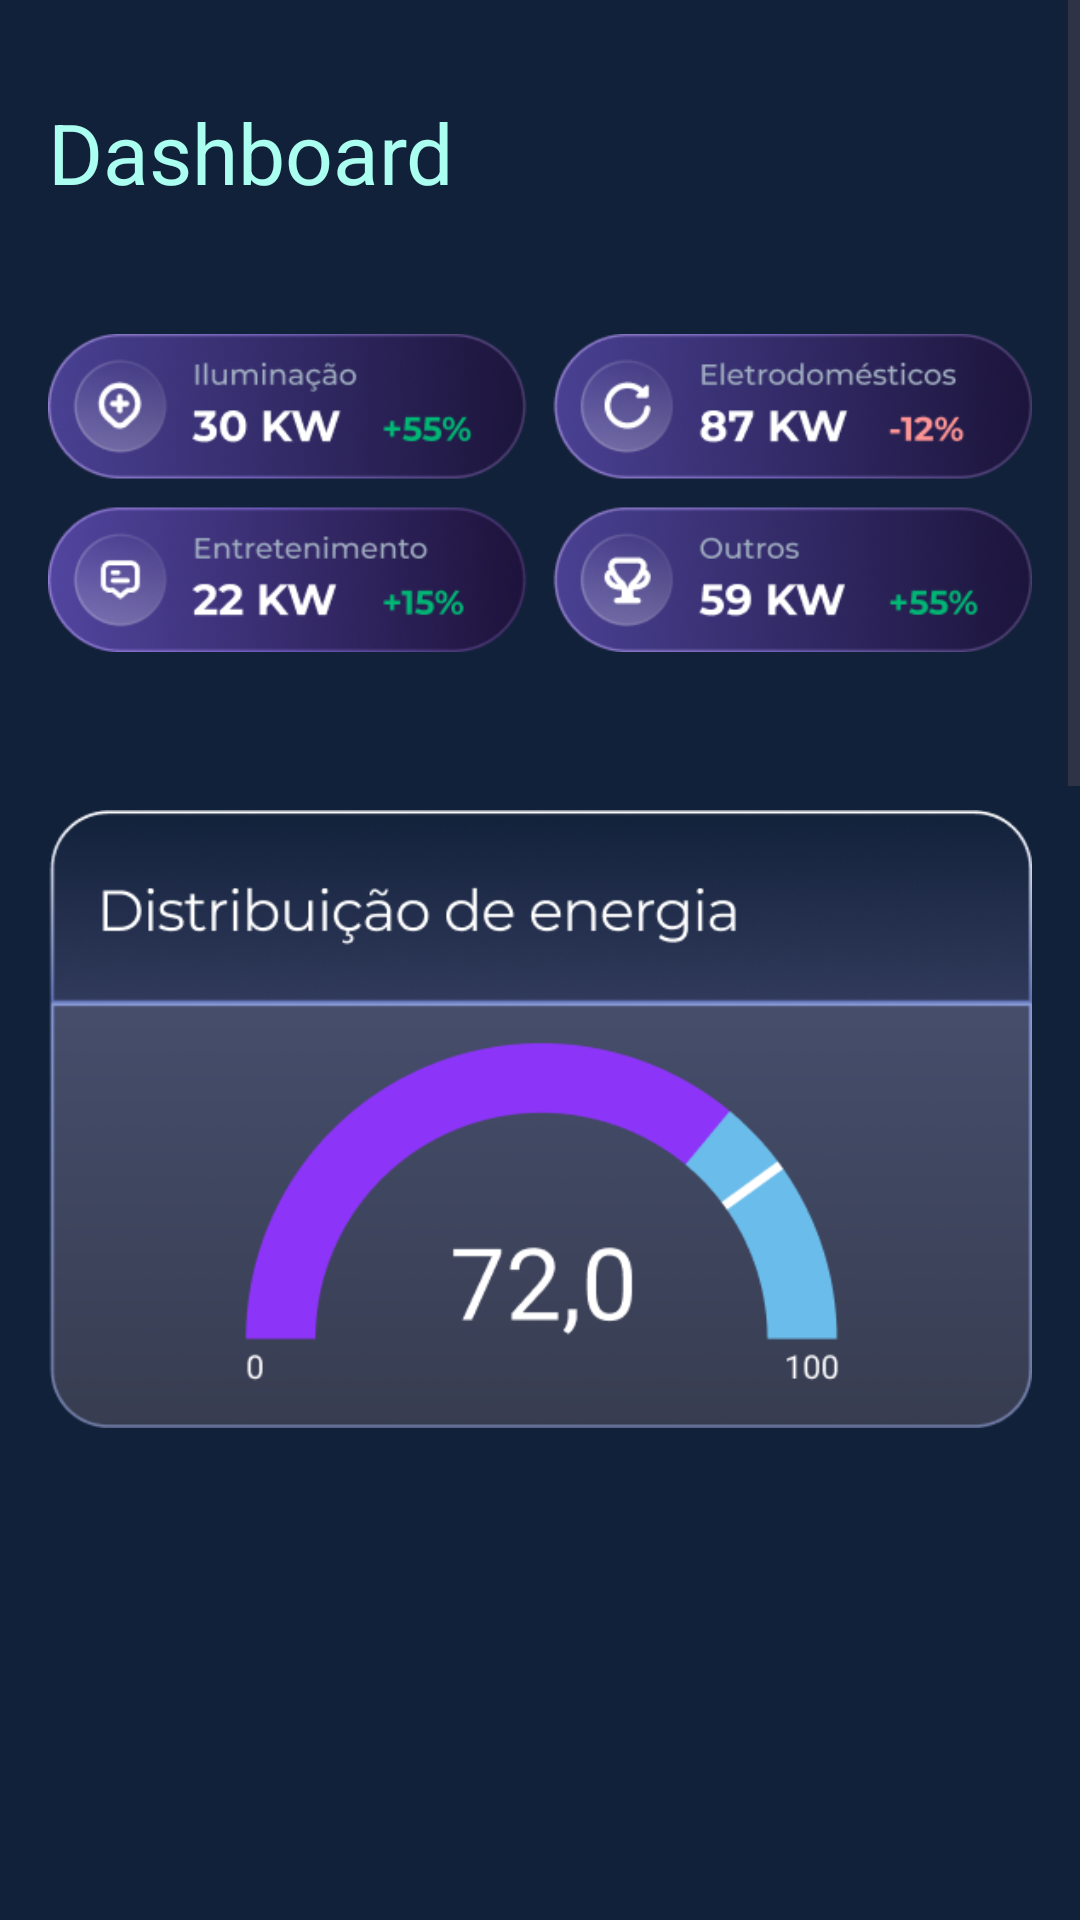

Android layout source for this screen:
<!-- AndroidManifest.xml: application theme Theme.EcoVolt -->
<!-- res/layout/fragment_dashboard.xml -->
<?xml version="1.0" encoding="utf-8"?>
<FrameLayout xmlns:android="http://schemas.android.com/apk/res/android"
    xmlns:tools="http://schemas.android.com/tools"
    android:layout_width="match_parent"
    android:layout_height="match_parent"
    android:background="@color/background"
    tools:context=".fragments.DashboardFragment">

    <ScrollView
        android:id="@+id/scrollView"
        android:layout_width="match_parent"
        android:layout_height="match_parent"
        android:layout_marginBottom="108dp">

        <LinearLayout
            android:id="@+id/linearLayout"
            android:layout_width="match_parent"
            android:layout_height="wrap_content"
            android:orientation="vertical"
            android:padding="16dp">

            <TextView
                android:id="@+id/textView"
                android:layout_width="match_parent"
                android:layout_height="wrap_content"
                android:layout_marginTop="16dp"
                android:text="Dashboard"
                android:textColor="@color/blue"
                android:textSize="28sp" />

            <ImageView
                android:id="@+id/graphs1"
                android:layout_width="match_parent"
                android:layout_height="150dp"
                android:layout_marginTop="20dp"
                android:src="@drawable/graphs1" />

            <ImageView
                android:id="@+id/graphs2"
                android:layout_width="match_parent"
                android:layout_height="267dp"
                android:scaleType="centerInside"
                android:src="@drawable/graphs2" />

            <ImageView
                android:id="@+id/graphs3"
                android:layout_width="match_parent"
                android:layout_height="283dp"
                android:scaleType="centerInside"
                android:src="@drawable/graphs3" />

            <ImageView
                android:id="@+id/graphs4"
                android:layout_width="match_parent"
                android:layout_height="275dp"
                android:scaleType="centerInside"
                android:src="@drawable/graphs4" />

        </LinearLayout>

    </ScrollView>

</FrameLayout>
<!-- resources referenced by this layout -->
<resources>
  <color name="background">#12213A</color>
  <color name="blue">#ABFFF0</color>
  <!-- drawable graphs1: png bitmap (drawable, 129547 bytes) -->
  <!-- drawable graphs2: png bitmap (drawable, 74001 bytes) -->
  <!-- drawable graphs3: png bitmap (drawable, 83420 bytes) -->
  <!-- drawable graphs4: png bitmap (drawable, 138967 bytes) -->
  <style name="Theme.EcoVolt" parent="Base.Theme.EcoVolt" />
  <style name="Base.Theme.EcoVolt" parent="Theme.Material3.DayNight.NoActionBar">
          
          
      </style>
</resources>
